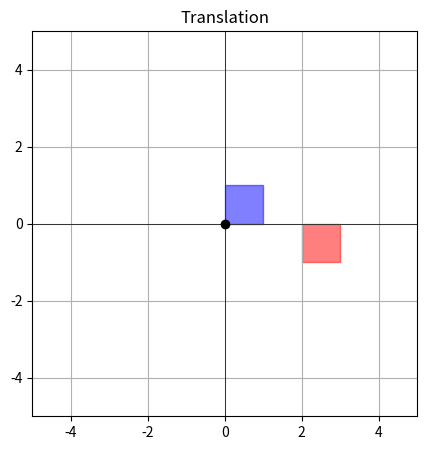
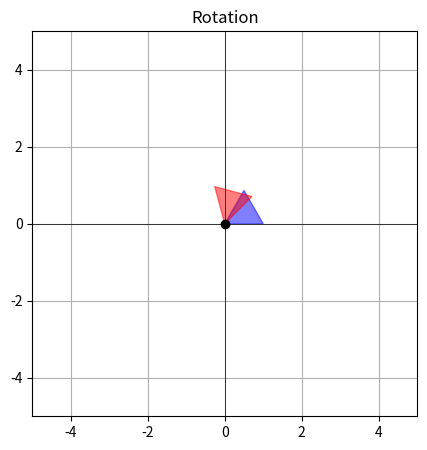
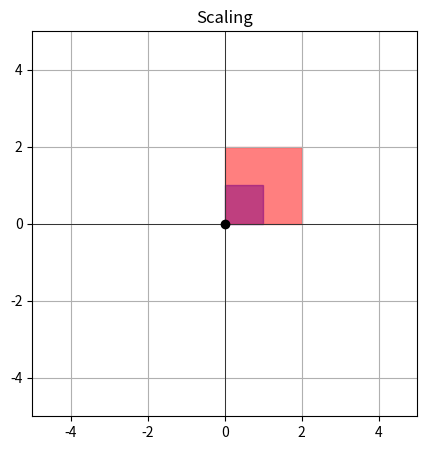
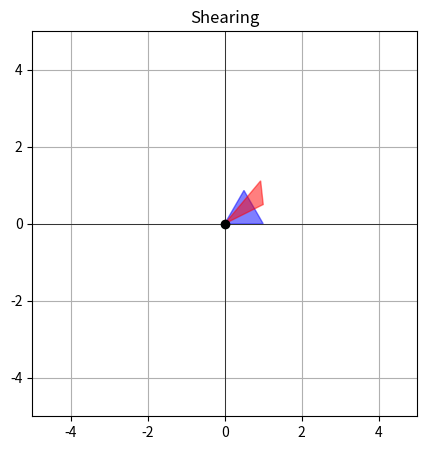

Reproduce these figures in Python, in order.
import numpy as np
import matplotlib.pyplot as plt
from matplotlib.patches import Polygon

def draw_objects(obj, trans, title):
    fig, ax = plt.subplots(1, 1, figsize=(5, 5))
    ax.add_patch(Polygon(obj, color='blue', alpha=0.5))

    transformed_obj = np.dot(trans, np.vstack((obj.T, np.ones(len(obj)))))
    transformed_obj = transformed_obj[:2, :].T  # Extracting the transformed points

    ax.add_patch(Polygon(transformed_obj, color='red', alpha=0.5))
    ax.set_title(title)
    ax.set_xlim(-5, 5)
    ax.set_ylim(-5, 5)
    ax.set_aspect('equal', 'box')
    ax.grid(True)
    ax.axhline(0, color='black', linewidth=0.5)
    ax.axvline(0, color='black', linewidth=0.5)
    ax.plot(0, 0, 'ko')  
    plt.show()

square = np.array([[0, 0], [1, 0], [1, 1], [0, 1]])
triangle = np.array([[0, 0], [1, 0], [0.5, np.sqrt(3)/2]])

scaling_matrix = np.array([[2, 0, 0], [0, 2, 0], [0, 0, 1]])  
shearing_matrix = np.array([[1, 0.5, 0], [0.5, 1, 0], [0, 0, 1]])  
translation_matrix = np.array([[1, 0, 2], [0, 1, -1], [0, 0, 1]]) 
theta = np.pi / 4 
rotation_matrix = np.array([
    [np.cos(theta), -np.sin(theta), 0],
    [np.sin(theta), np.cos(theta), 0],
    [0, 0, 1]
]) 

objects = [square, triangle]
transformations = [translation_matrix, rotation_matrix]
titles = ['Translation', 'Rotation']

for obj, trans, title in zip(objects, transformations, titles):
    draw_objects(obj, trans, title)

transformations = [scaling_matrix, shearing_matrix]
titles = ['Scaling', 'Shearing']

for obj, trans, title in zip(objects, transformations, titles):
    draw_objects(obj, trans, title)


